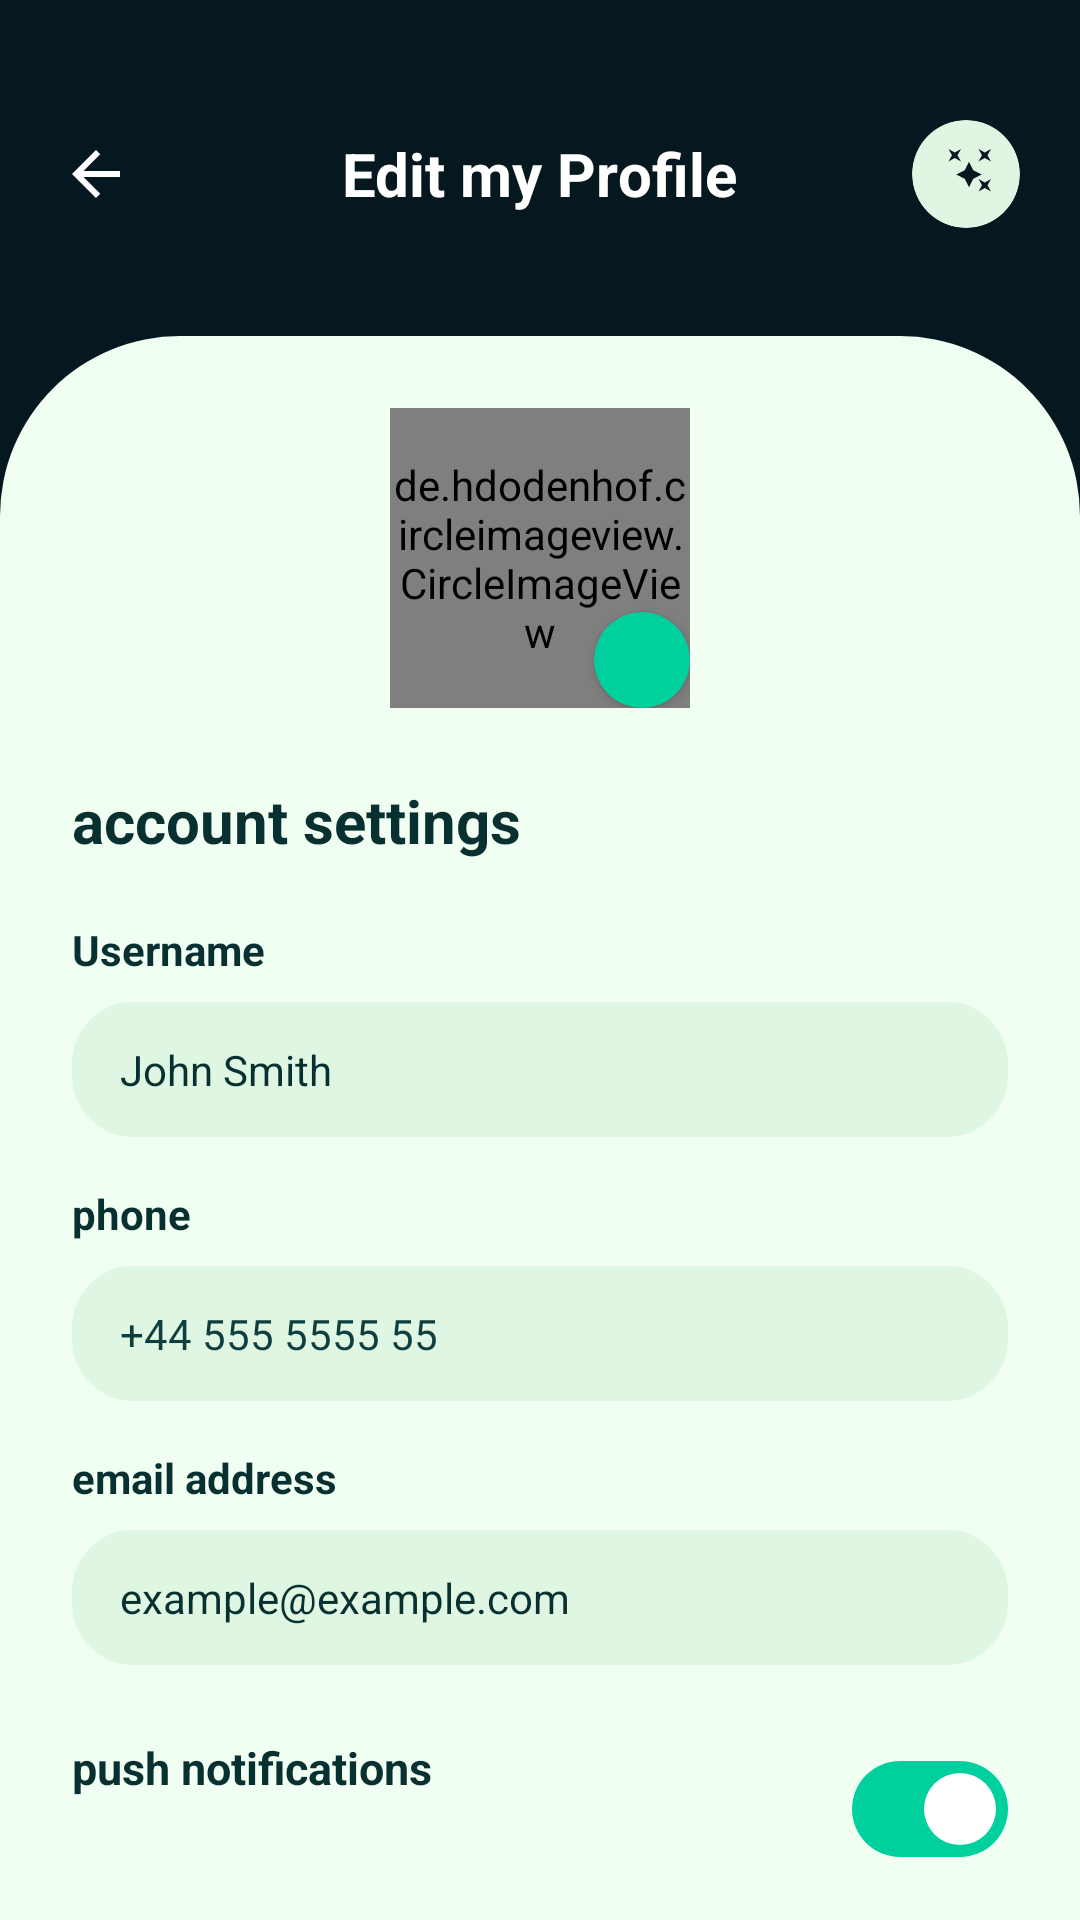

Layout XML and referenced resources for this Android screen:
<!-- AndroidManifest.xml: application theme Theme.ProjectSkillSwap -->
<!-- res/layout/activity_edit_profile.xml -->
<?xml version="1.0" encoding="utf-8"?>
<LinearLayout xmlns:android="http://schemas.android.com/apk/res/android"
    xmlns:app="http://schemas.android.com/apk/res-auto"
    android:layout_width="match_parent"
    android:layout_height="match_parent"
    android:background="@color/skillswap_bg_dark"
    android:orientation="vertical">

    
    <RelativeLayout
        android:layout_width="match_parent"
        android:layout_height="wrap_content"
        android:padding="20dp"
        android:layout_marginTop="20dp">

        <ImageView
            android:id="@+id/btn_back_edit"
            android:layout_width="24dp"
            android:layout_height="24dp"
            android:layout_centerVertical="true"
            android:src="@drawable/ic_arrow_forward"
            android:rotation="180"
            app:tint="@color/white" />

        <TextView
            android:layout_width="wrap_content"
            android:layout_height="wrap_content"
            android:layout_centerInParent="true"
            android:text="Edit my Profile"
            android:textColor="@color/white"
            android:textSize="20sp"
            android:textStyle="bold" />

        <androidx.cardview.widget.CardView
            android:layout_width="36dp"
            android:layout_height="36dp"
            android:layout_alignParentEnd="true"
            app:cardBackgroundColor="@color/skillswap_soft_green"
            app:cardCornerRadius="18dp"
            app:cardElevation="0dp">
            <ImageView
                android:layout_width="20dp"
                android:layout_height="20dp"
                android:layout_gravity="center"
                android:src="@drawable/ic_ai_stars"
                app:tint="@color/skillswap_bg_dark" />
        </androidx.cardview.widget.CardView>
    </RelativeLayout>

    
    <androidx.core.widget.NestedScrollView
        android:layout_width="match_parent"
        android:layout_height="match_parent"
        android:layout_marginTop="16dp"
        android:background="@drawable/bg_home_sheet"
        android:fillViewport="true">

        <LinearLayout
            android:layout_width="match_parent"
            android:layout_height="wrap_content"
            android:orientation="vertical"
            android:padding="24dp">

            
            <RelativeLayout
                android:layout_width="wrap_content"
                android:layout_height="wrap_content"
                android:layout_gravity="center_horizontal"
                android:layout_marginBottom="24dp">
                <de.hdodenhof.circleimageview.CircleImageView
                    android:id="@+id/iv_edit_profile_pic"
                    android:layout_width="100dp"
                    android:layout_height="100dp"
                    android:src="@drawable/profil"
                    app:civ_border_color="@color/white"
                    app:civ_border_width="2dp" />
                <androidx.cardview.widget.CardView
                    android:layout_width="32dp"
                    android:layout_height="32dp"
                    android:layout_alignBottom="@id/iv_edit_profile_pic"
                    android:layout_alignEnd="@id/iv_edit_profile_pic"
                    app:cardBackgroundColor="@color/skillswap_emerald"
                    app:cardCornerRadius="16dp"
                    app:cardElevation="2dp">
                    <ImageView
                        android:layout_width="16dp"
                        android:layout_height="16dp"
                        android:layout_gravity="center"
                        android:src="@drawable/ic_profile"
                        app:tint="@color/skillswap_bg_dark" />
                </androidx.cardview.widget.CardView>
            </RelativeLayout>

            <TextView
                android:layout_width="wrap_content"
                android:layout_height="wrap_content"
                android:text="account settings"
                android:textColor="#093030"
                android:textSize="20sp"
                android:textStyle="bold" />

            
            <TextView
                android:layout_width="wrap_content"
                android:layout_height="wrap_content"
                android:layout_marginTop="20dp"
                android:text="Username"
                android:textColor="#093030"
                android:textSize="14sp"
                android:textStyle="bold" />
            <EditText
                android:id="@+id/et_edit_username"
                android:layout_width="match_parent"
                android:layout_height="45dp"
                android:layout_marginTop="8dp"
                android:background="@drawable/bg_input_field"
                android:backgroundTint="@color/skillswap_soft_green"
                android:paddingHorizontal="16dp"
                android:text="John Smith"
                android:textColor="#093030"
                android:textSize="14sp" />

            <TextView
                android:layout_width="wrap_content"
                android:layout_height="wrap_content"
                android:layout_marginTop="16dp"
                android:text="phone"
                android:textColor="#093030"
                android:textSize="14sp"
                android:textStyle="bold" />
            <EditText
                android:id="@+id/et_edit_phone"
                android:layout_width="match_parent"
                android:layout_height="45dp"
                android:layout_marginTop="8dp"
                android:background="@drawable/bg_input_field"
                android:backgroundTint="@color/skillswap_soft_green"
                android:paddingHorizontal="16dp"
                android:text="+44 555 5555 55"
                android:textColor="#0E3E3E"
                android:textSize="14sp" />

            <TextView
                android:layout_width="wrap_content"
                android:layout_height="wrap_content"
                android:layout_marginTop="16dp"
                android:text="email address"
                android:textColor="#093030"
                android:textSize="14sp"
                android:textStyle="bold" />
            <EditText
                android:id="@+id/et_edit_email"
                android:layout_width="match_parent"
                android:layout_height="45dp"
                android:layout_marginTop="8dp"
                android:background="@drawable/bg_input_field"
                android:backgroundTint="@color/skillswap_soft_green"
                android:paddingHorizontal="16dp"
                android:text="example@example.com"
                android:textColor="#093030"
                android:textSize="14sp" />

            
            <RelativeLayout
                android:layout_width="match_parent"
                android:layout_height="wrap_content"
                android:layout_marginTop="24dp">
                <TextView
                    android:layout_width="wrap_content"
                    android:layout_height="wrap_content"
                    android:text="push notifications"
                    android:textColor="#093030"
                    android:textSize="15sp"
                    android:textStyle="bold" />
                <com.google.android.material.materialswitch.MaterialSwitch
                    android:id="@+id/switch_notifications"
                    android:layout_width="wrap_content"
                    android:layout_height="wrap_content"
                    android:layout_alignParentEnd="true"
                    app:thumbTint="@color/white"
                    app:trackTint="@color/skillswap_emerald"
                    android:checked="true" />
            </RelativeLayout>

            <RelativeLayout
                android:layout_width="match_parent"
                android:layout_height="wrap_content"
                android:layout_marginTop="12dp">
                <TextView
                    android:layout_width="wrap_content"
                    android:layout_height="wrap_content"
                    android:text="Turn dark Theme"
                    android:textColor="#093030"
                    android:textSize="15sp"
                    android:textStyle="bold" />
                <com.google.android.material.materialswitch.MaterialSwitch
                    android:id="@+id/switch_dark_theme"
                    android:layout_width="wrap_content"
                    android:layout_height="wrap_content"
                    android:layout_alignParentEnd="true"
                    app:thumbTint="@color/white"
                    app:trackTint="@color/skillswap_emerald"
                    android:checked="false" />
            </RelativeLayout>

            
            <androidx.appcompat.widget.AppCompatButton
                android:id="@+id/btn_update_profile"
                android:layout_width="160dp"
                android:layout_height="45dp"
                android:layout_gravity="center_horizontal"
                android:layout_marginTop="40dp"
                android:background="@drawable/indicator_active"
                android:backgroundTint="@color/skillswap_bg_dark"
                android:text="Update Profile"
                android:textAllCaps="false"
                android:textColor="@color/white"
                android:textStyle="bold" />

            <View android:layout_width="match_parent" android:layout_height="100dp" />

        </LinearLayout>
    </androidx.core.widget.NestedScrollView>

</LinearLayout>
<!-- resources referenced by this layout -->
<resources>
  <color name="skillswap_bg_dark">#05181F</color>
  <color name="skillswap_emerald">#00D09E</color>
  <color name="skillswap_soft_green">#DFF7E2</color>
  <color name="white">#FFFFFF</color>
  <!-- drawable bg_home_sheet (drawable) -->
  <?xml version="1.0" encoding="utf-8"?>
  <shape xmlns:android="http://schemas.android.com/apk/res/android">
      <solid android:color="@color/skillswap_light_green" />
      <corners
          android:topLeftRadius="60dp"
          android:topRightRadius="60dp" />
  </shape>
  <!-- drawable bg_input_field (drawable) -->
  <?xml version="1.0" encoding="utf-8"?>
  <shape xmlns:android="http://schemas.android.com/apk/res/android">
      <solid android:color="#F5F5F5" /> 
      <corners android:radius="20dp" />
      <stroke android:width="1dp" android:color="#E0E0E0" />
  </shape>
  <!-- drawable ic_ai_stars (drawable) -->
  <?xml version="1.0" encoding="utf-8"?>
  <vector xmlns:android="http://schemas.android.com/apk/res/android"
      android:width="24dp"
      android:height="24dp"
      android:viewportWidth="24"
      android:viewportHeight="24"
      android:tint="#FFFFFF">
    <path
        android:fillColor="@android:color/white"
        android:pathData="M7.5,5.6L10,7L8.6,4.5L10,2L7.5,3.4L5,2L6.4,4.5L5,7L7.5,5.6zM19.5,15.4L17,14L18.4,16.5L17,19L19.5,17.6L22,19L20.6,16.5L22,14L19.5,15.4zM22,2L19.5,3.4L17,2L18.4,4.5L17,7L19.5,5.6L22,7L20.6,4.5L22,2zM13.2,7.1L11.5,10.5L8.1,12.2L11.5,13.9L13.2,17.3L14.9,13.9L18.3,12.2L14.9,10.5L13.2,7.1z"/>
  </vector>
  <!-- drawable ic_arrow_forward (drawable) -->
  <?xml version="1.0" encoding="utf-8"?>
  <vector xmlns:android="http://schemas.android.com/apk/res/android"
      android:width="24dp"
      android:height="24dp"
      android:viewportWidth="24"
      android:viewportHeight="24"
      android:tint="#FFFFFF">
    <path
        android:fillColor="@android:color/white"
        android:pathData="M12,4l-1.41,1.41L16.17,11H4v2h12.17l-5.58,5.59L12,20l8,-8z"/>
  </vector>
  <style name="Theme.ProjectSkillSwap" parent="Theme.Material3.DayNight.NoActionBar">
          
          <item name="android:statusBarColor">@color/skillswap_bg_dark</item>
          <item name="android:navigationBarColor">@color/skillswap_bg_dark</item>
          <item name="android:windowBackground">@color/skillswap_bg_dark</item>
          
          
          <item name="colorPrimary">@color/skillswap_emerald</item>
          <item name="colorSecondary">@color/skillswap_soft_green</item>
      </style>
  <color name="skillswap_light_green">#F1FFF3</color>
</resources>
